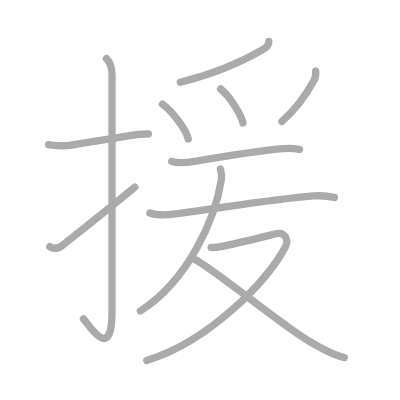
t = 0.00 s
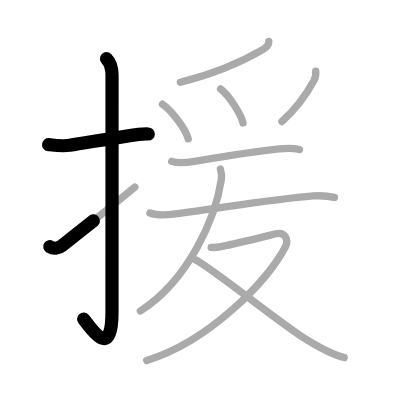
t = 2.50 s
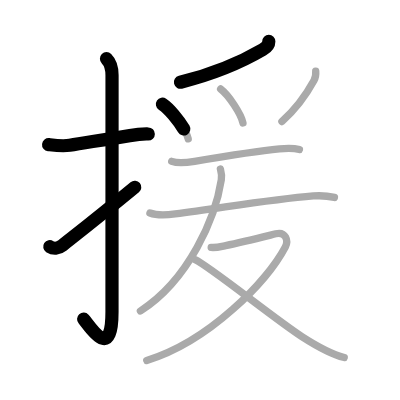
t = 4.75 s
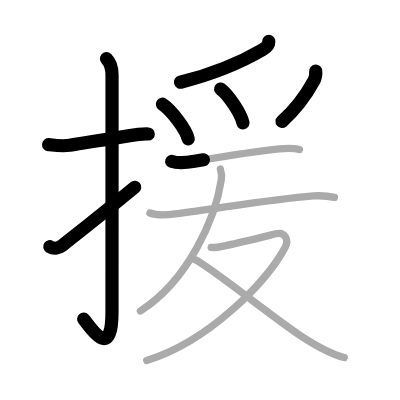
t = 7.25 s
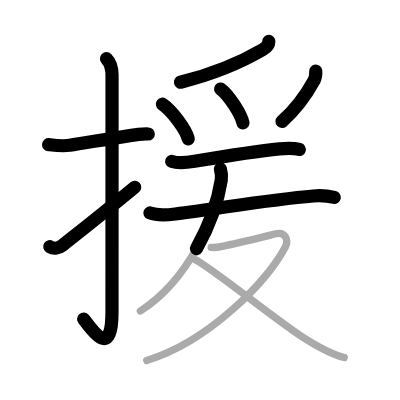
t = 9.50 s
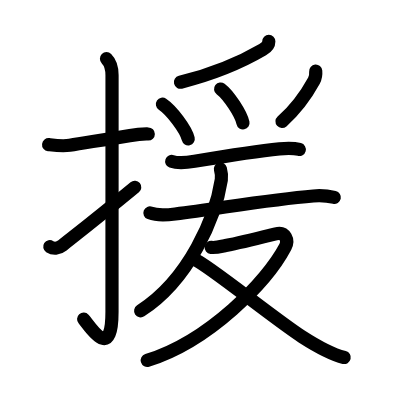
t = 12.00 s

The animated SVG that drew these frames (rendered in a browser with its animation timeline set to each time). Animation: 12 SMIL elements (animate=12); one cycle of 12.00 s.

<?xml version="1.0" standalone="no"?>
<!DOCTYPE svg PUBLIC "-//W3C//DTD SVG 1.1//EN"   "http://www.w3.org/Graphics/SVG/1.1/DTD/svg11.dtd">
<svg width="400px" height="400px"  version="1.1" xmlns="http://www.w3.org/2000/svg">
  <defs>
    <marker id="Triangle" viewBox="0 0 10 10" refX="0" refY="5" markerUnits="strokeWidth" markerWidth="3" style="stroke-opacity:0%;fill:#aaaaaa;" markerHeight="2" orient="auto">
      <path d="M 0 0 L 10 5 L 0 10 z" />
    </marker>
    
    <marker id="Arrow" viewBox="0 0 10 10" refX="5" refY="5" markerUnits="strokeWidth" markerWidth="1.8" style="stroke-opacity:0%;fill:#770000;" markerHeight="2" orient="auto">
      <path d="M 0 4 L 6 4 L 4 1 L 10 5 L 4 9 L 6 6 L 0 6 z" />
        <circle cx="5" cy="5" r="5" />
      </marker>
    
    <marker id="TriangleRed" viewBox="0 0 10 10" refX="0" refY="5" markerUnits="strokeWidth" markerWidth="3" style="stroke-opacity:0%;fill:#CC0000;" markerHeight="2" orient="auto">
      <path d="M 0 0 L 10 5 L 0 10 z" />
    </marker>
    
    <marker id="ArrowRed" viewBox="0 0 10 10" refX="5" refY="5" markerUnits="strokeWidth" markerWidth="1.8" style="stroke-opacity:0%;fill:#CC0000;" markerHeight="2" orient="auto">
      <path d="M 0 4 L 6 4 L 4 1 L 10 5 L 4 9 L 6 6 L 0 6 z" />
        <circle cx="5" cy="5" r="5" />
      </marker>
    
  </defs>
  
  <path style="fill:#ffffff; fill-opacity:100%; fill-rule:evenodd; stroke-width:0;" d="M 0 0 L 400px 0 L 400px 400px L 0 400px L 0 0" />

  <g transform="scale(3.6697247706422 3.6697247706422)">
<path style="fill:none; fill-opacity:0%; fill-rule:evenodd; stroke:#aaaaaa; stroke-opacity:100%; stroke-width: 1.5pt; stroke-linejoin:round; stroke-linecap:round;" d="M13.25 39.42c1.94 0.23 3.76 0.48 5.75 0.18c4.67-0.71 11.8-2.01 18.77-2.99c0.88-0.12 1.73-0.1 2.65-0.1"></path>
<path style="fill:none; fill-opacity:0%; fill-rule:evenodd; stroke:#aaaaaa; stroke-opacity:100%; stroke-width: 1.5pt; stroke-linejoin:round; stroke-linecap:round;" d="M29.02 16c0.93 0.93 1.51 2.5 1.51 4.52c0 15.23-0.01 52.96-0.01 64.4c0 14.25-6.32 3.53-7.77 2"></path>
<path style="fill:none; fill-opacity:0%; fill-rule:evenodd; stroke:#aaaaaa; stroke-opacity:100%; stroke-width: 1.5pt; stroke-linejoin:round; stroke-linecap:round;" d="M13.57 67.22c0.97 0.63 2.27 0.58 3.46-0.37C21.25 63.5 25.5 60.25 36.75 51"></path>
<path style="fill:none; fill-opacity:0%; fill-rule:evenodd; stroke:#aaaaaa; stroke-opacity:100%; stroke-width: 1.5pt; stroke-linejoin:round; stroke-linecap:round;" d="M73.25 11.29c0 1.16-0.77 1.71-1.66 2.23c-3.73 2.19-11.65 6.18-22.44 8.9"></path>
<path style="fill:none; fill-opacity:0%; fill-rule:evenodd; stroke:#aaaaaa; stroke-opacity:100%; stroke-width: 1.5pt; stroke-linejoin:round; stroke-linecap:round;" d="M44.27 28.4c2.48 1.66 6.4 6.84 7.02 9.43"></path>
<path style="fill:none; fill-opacity:0%; fill-rule:evenodd; stroke:#aaaaaa; stroke-opacity:100%; stroke-width: 1.5pt; stroke-linejoin:round; stroke-linecap:round;" d="M60.12 24.25c2.15 1.63 5.55 6.71 6.09 9.25"></path>
<path style="fill:none; fill-opacity:0%; fill-rule:evenodd; stroke:#aaaaaa; stroke-opacity:100%; stroke-width: 1.5pt; stroke-linejoin:round; stroke-linecap:round;" d="M86.03 19.39c0.08 0.9-0.04 1.78-0.47 2.57c-1.8 3.29-4.38 7.29-8.74 11.17"></path>
<path style="fill:none; fill-opacity:0%; fill-rule:evenodd; stroke:#aaaaaa; stroke-opacity:100%; stroke-width: 1.5pt; stroke-linejoin:round; stroke-linecap:round;" d="M46.79 43.97c1.84 0.66 4.48 0.29 6.23-0.01c7.86-1.33 16.91-2.8 23.12-3.4c1.81-0.18 3.7-0.29 5.45 0.18"></path>
<path style="fill:none; fill-opacity:0%; fill-rule:evenodd; stroke:#aaaaaa; stroke-opacity:100%; stroke-width: 1.5pt; stroke-linejoin:round; stroke-linecap:round;" d="M40.86 58.03c2.19 0.84 4.64 0.56 6.89 0.27C61 56.59 73.7 54.36 85.38 53.4c2-0.16 3.8-0.05 5.75 0.4"></path>
<path style="fill:none; fill-opacity:0%; fill-rule:evenodd; stroke:#aaaaaa; stroke-opacity:100%; stroke-width: 1.5pt; stroke-linejoin:round; stroke-linecap:round;" d="M60.06 46.04c0.21 0.76 0.45 1.58 0.25 2.95c-1.54 10.07-8.68 27.14-22.05 35.75"></path>
<path style="fill:none; fill-opacity:0%; fill-rule:evenodd; stroke:#aaaaaa; stroke-opacity:100%; stroke-width: 1.5pt; stroke-linejoin:round; stroke-linecap:round;" d="M57.55 67.42c1.25 0.15 2.72-0.25 3.94-0.5c4.64-0.94 9.9-2.28 13.65-3.21c2.71-0.68 3.53 1.84 2.61 3.58c-4.99 9.46-20.81 25.77-37.76 30.96"></path>
<path style="fill:none; fill-opacity:0%; fill-rule:evenodd; stroke:#aaaaaa; stroke-opacity:100%; stroke-width: 1.5pt; stroke-linejoin:round; stroke-linecap:round;" d="M53.15 70.75c3.73 1.62 21.97 16.39 29.21 21.04c5.39 3.46 8.77 4.96 11.44 5.63"></path>

<path style="fill:none; fill-opacity:0%; fill-rule:evenodd; stroke:#000000; stroke-opacity:100%; stroke-width: 2.7pt; stroke-linejoin:round; stroke-linecap:round;" d="M13.25 39.42c1.94 0.23 3.76 0.48 5.75 0.18c4.67-0.71 11.8-2.01 18.77-2.99c0.88-0.12 1.73-0.1 2.65-0.1" pathLength="100" stroke-dashoffset="100" stroke-dasharray="100 105"><animate id="dashAnim1" attributeName="stroke-dashoffset" from="100" to="0" dur="1s" calcMode="linear" fill="freeze"/></path>
<path style="fill:none; fill-opacity:0%; fill-rule:evenodd; stroke:#000000; stroke-opacity:100%; stroke-width: 2.7pt; stroke-linejoin:round; stroke-linecap:round;" d="M29.02 16c0.93 0.93 1.51 2.5 1.51 4.52c0 15.23-0.01 52.96-0.01 64.4c0 14.25-6.32 3.53-7.77 2" pathLength="100" stroke-dashoffset="100" stroke-dasharray="100 105"><animate id="dashAnim2" attributeName="stroke-dashoffset" from="100" to="0" dur="1s" calcMode="linear" begin="dashAnim1.end" fill="freeze"/></path>
<path style="fill:none; fill-opacity:0%; fill-rule:evenodd; stroke:#000000; stroke-opacity:100%; stroke-width: 2.7pt; stroke-linejoin:round; stroke-linecap:round;" d="M13.57 67.22c0.97 0.63 2.27 0.58 3.46-0.37C21.25 63.5 25.5 60.25 36.75 51" pathLength="100" stroke-dashoffset="100" stroke-dasharray="100 105"><animate id="dashAnim3" attributeName="stroke-dashoffset" from="100" to="0" dur="1s" calcMode="linear" begin="dashAnim2.end" fill="freeze"/></path>
<path style="fill:none; fill-opacity:0%; fill-rule:evenodd; stroke:#000000; stroke-opacity:100%; stroke-width: 2.7pt; stroke-linejoin:round; stroke-linecap:round;" d="M73.25 11.29c0 1.16-0.77 1.71-1.66 2.23c-3.73 2.19-11.65 6.18-22.44 8.9" pathLength="100" stroke-dashoffset="100" stroke-dasharray="100 105"><animate id="dashAnim4" attributeName="stroke-dashoffset" from="100" to="0" dur="1s" calcMode="linear" begin="dashAnim3.end" fill="freeze"/></path>
<path style="fill:none; fill-opacity:0%; fill-rule:evenodd; stroke:#000000; stroke-opacity:100%; stroke-width: 2.7pt; stroke-linejoin:round; stroke-linecap:round;" d="M44.27 28.4c2.48 1.66 6.4 6.84 7.02 9.43" pathLength="100" stroke-dashoffset="100" stroke-dasharray="100 105"><animate id="dashAnim5" attributeName="stroke-dashoffset" from="100" to="0" dur="1s" calcMode="linear" begin="dashAnim4.end" fill="freeze"/></path>
<path style="fill:none; fill-opacity:0%; fill-rule:evenodd; stroke:#000000; stroke-opacity:100%; stroke-width: 2.7pt; stroke-linejoin:round; stroke-linecap:round;" d="M60.12 24.25c2.15 1.63 5.55 6.71 6.09 9.25" pathLength="100" stroke-dashoffset="100" stroke-dasharray="100 105"><animate id="dashAnim6" attributeName="stroke-dashoffset" from="100" to="0" dur="1s" calcMode="linear" begin="dashAnim5.end" fill="freeze"/></path>
<path style="fill:none; fill-opacity:0%; fill-rule:evenodd; stroke:#000000; stroke-opacity:100%; stroke-width: 2.7pt; stroke-linejoin:round; stroke-linecap:round;" d="M86.03 19.39c0.08 0.9-0.04 1.78-0.47 2.57c-1.8 3.29-4.38 7.29-8.74 11.17" pathLength="100" stroke-dashoffset="100" stroke-dasharray="100 105"><animate id="dashAnim7" attributeName="stroke-dashoffset" from="100" to="0" dur="1s" calcMode="linear" begin="dashAnim6.end" fill="freeze"/></path>
<path style="fill:none; fill-opacity:0%; fill-rule:evenodd; stroke:#000000; stroke-opacity:100%; stroke-width: 2.7pt; stroke-linejoin:round; stroke-linecap:round;" d="M46.79 43.97c1.84 0.66 4.48 0.29 6.23-0.01c7.86-1.33 16.91-2.8 23.12-3.4c1.81-0.18 3.7-0.29 5.45 0.18" pathLength="100" stroke-dashoffset="100" stroke-dasharray="100 105"><animate id="dashAnim8" attributeName="stroke-dashoffset" from="100" to="0" dur="1s" calcMode="linear" begin="dashAnim7.end" fill="freeze"/></path>
<path style="fill:none; fill-opacity:0%; fill-rule:evenodd; stroke:#000000; stroke-opacity:100%; stroke-width: 2.7pt; stroke-linejoin:round; stroke-linecap:round;" d="M40.86 58.03c2.19 0.84 4.64 0.56 6.89 0.27C61 56.59 73.7 54.36 85.38 53.4c2-0.16 3.8-0.05 5.75 0.4" pathLength="100" stroke-dashoffset="100" stroke-dasharray="100 105"><animate id="dashAnim9" attributeName="stroke-dashoffset" from="100" to="0" dur="1s" calcMode="linear" begin="dashAnim8.end" fill="freeze"/></path>
<path style="fill:none; fill-opacity:0%; fill-rule:evenodd; stroke:#000000; stroke-opacity:100%; stroke-width: 2.7pt; stroke-linejoin:round; stroke-linecap:round;" d="M60.06 46.04c0.21 0.76 0.45 1.58 0.25 2.95c-1.54 10.07-8.68 27.14-22.05 35.75" pathLength="100" stroke-dashoffset="100" stroke-dasharray="100 105"><animate id="dashAnim10" attributeName="stroke-dashoffset" from="100" to="0" dur="1s" calcMode="linear" begin="dashAnim9.end" fill="freeze"/></path>
<path style="fill:none; fill-opacity:0%; fill-rule:evenodd; stroke:#000000; stroke-opacity:100%; stroke-width: 2.7pt; stroke-linejoin:round; stroke-linecap:round;" d="M57.55 67.42c1.25 0.15 2.72-0.25 3.94-0.5c4.64-0.94 9.9-2.28 13.65-3.21c2.71-0.68 3.53 1.84 2.61 3.58c-4.99 9.46-20.81 25.77-37.76 30.96" pathLength="100" stroke-dashoffset="100" stroke-dasharray="100 105"><animate id="dashAnim11" attributeName="stroke-dashoffset" from="100" to="0" dur="1s" calcMode="linear" begin="dashAnim10.end" fill="freeze"/></path>
<path style="fill:none; fill-opacity:0%; fill-rule:evenodd; stroke:#000000; stroke-opacity:100%; stroke-width: 2.7pt; stroke-linejoin:round; stroke-linecap:round;" d="M53.15 70.75c3.73 1.62 21.97 16.39 29.21 21.04c5.39 3.46 8.77 4.96 11.44 5.63" pathLength="100" stroke-dashoffset="100" stroke-dasharray="100 105"><animate id="dashAnim12" attributeName="stroke-dashoffset" from="100" to="0" dur="1s" calcMode="linear" begin="dashAnim11.end" fill="freeze"/></path>

</g>

</svg>  
          
